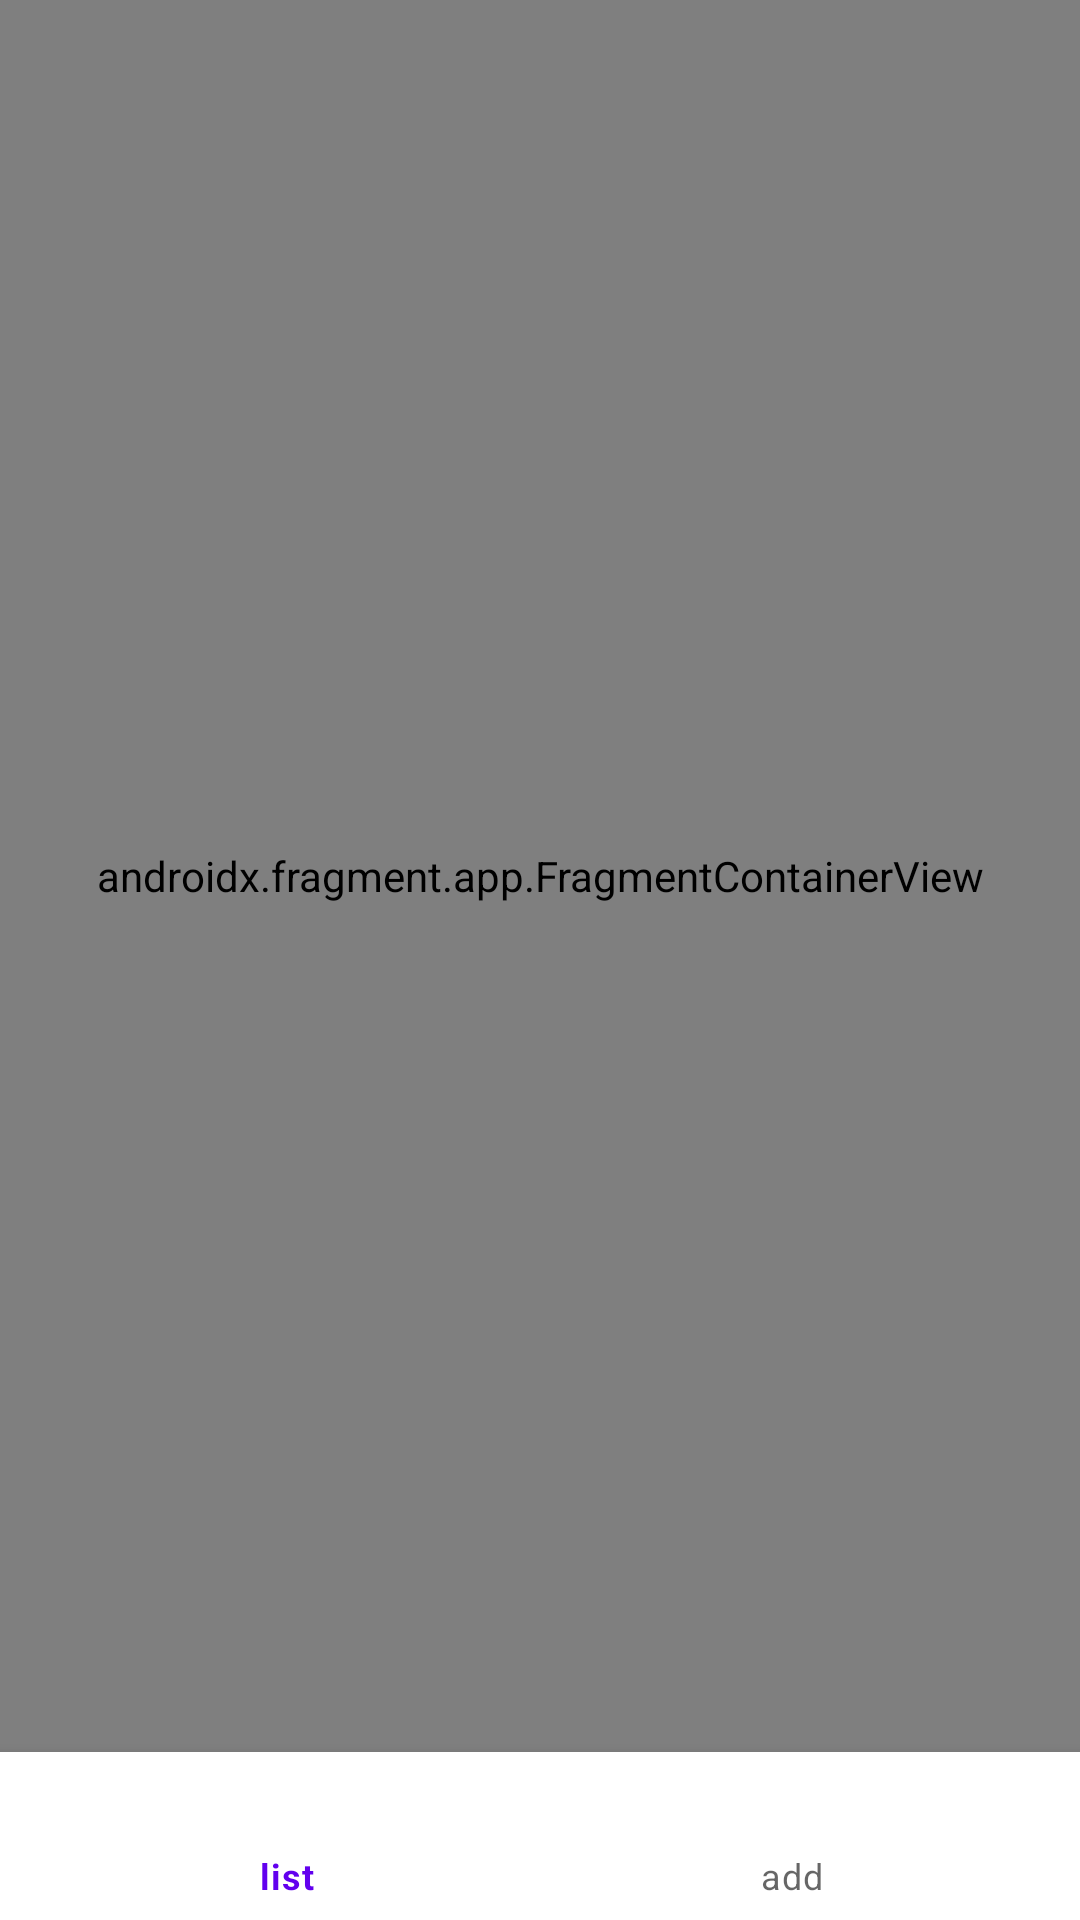

This screen was rendered from an Android layout file. Write that file and the resources it references.
<!-- AndroidManifest.xml: application theme Theme.MyDatabase -->
<!-- res/layout/fragment_content.xml -->
<?xml version="1.0" encoding="utf-8"?>
<LinearLayout xmlns:android="http://schemas.android.com/apk/res/android"
    xmlns:app="http://schemas.android.com/apk/res-auto"
    android:layout_width="match_parent"
    android:layout_height="match_parent"
    android:orientation="vertical">

    <androidx.fragment.app.FragmentContainerView
        android:id="@+id/page_container"
        android:name="androidx.navigation.fragment.NavHostFragment"
        android:layout_width="match_parent"
        android:layout_height="0dp"
        android:layout_weight="1"
        app:defaultNavHost="false"
        app:navGraph="@navigation/navigation_page" />

    <com.google.android.material.bottomnavigation.BottomNavigationView
        android:id="@+id/bottom_navigation"
        android:layout_width="match_parent"
        android:layout_height="wrap_content"
        app:menu="@menu/menu_bottom_nav" />
</LinearLayout>
<!-- resources referenced by this layout -->
<resources>
  <style name="Theme.MyDatabase" parent="Theme.MaterialComponents.DayNight.NoActionBar">
          
          <item name="colorPrimary">@color/purple_500</item>
          <item name="colorPrimaryVariant">@color/purple_700</item>
          <item name="colorOnPrimary">@color/white</item>
          
          <item name="colorSecondary">@color/teal_200</item>
          <item name="colorSecondaryVariant">@color/teal_700</item>
          <item name="colorOnSecondary">@color/black</item>
          
          <item name="android:statusBarColor" tools:targetApi="l">?attr/colorPrimaryVariant</item>
          
      </style>
  <color name="purple_500">#FF6200EE</color>
  <color name="purple_700">#FF3700B3</color>
  <color name="white">#FFFFFFFF</color>
  <color name="teal_200">#FF03DAC5</color>
  <color name="teal_700">#FF018786</color>
  <color name="black">#FF000000</color>
</resources>
